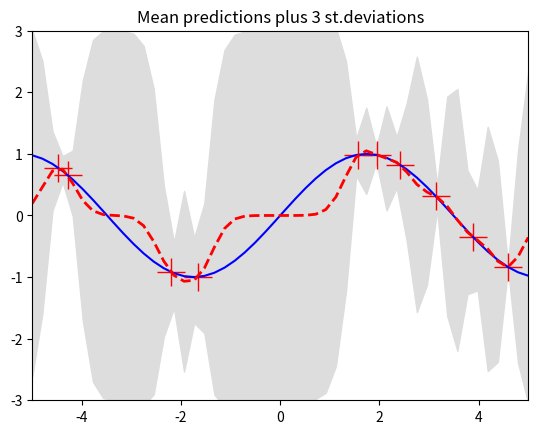
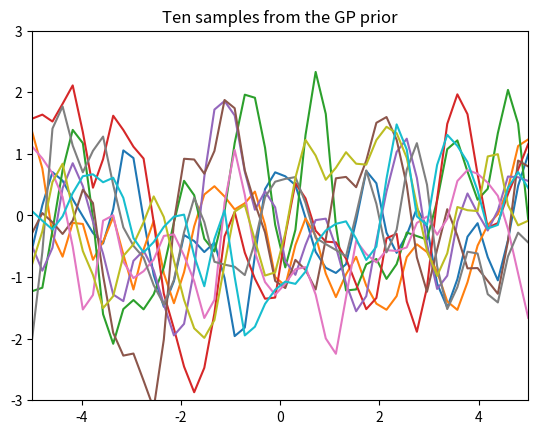
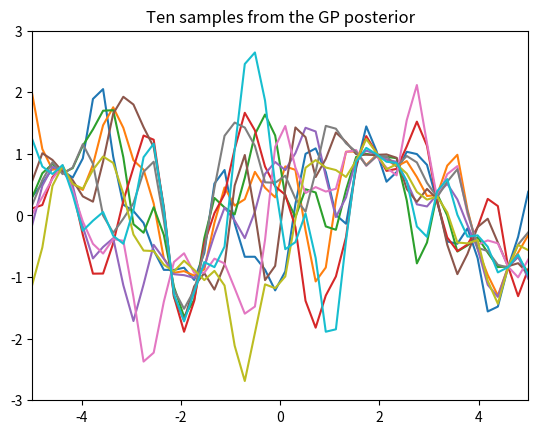

The matplotlib source for these figures, in order:
from __future__ import division
import numpy as np
import matplotlib.pyplot as pl

""" This is code for simple GP regression. It assumes a zero mean GP Prior """


# This is the true unknown function we are trying to approximate
f = lambda x: np.sin(0.9*x).flatten()
#f = lambda x: (0.25*(x**2)).flatten()


# Define the kernel
def kernel(a, b):
    """ GP squared exponential kernel """
    kernelParameter = 0.1
    sqdist = np.sum(a**2,1).reshape(-1,1) + np.sum(b**2,1) - 2*np.dot(a, b.T)
    return np.exp(-.5 * (1/kernelParameter) * sqdist)

N = 10         # number of training points.
n = 50         # number of test points.
s = 0.00005    # noise variance.

# Sample some input points and noisy versions of the function evaluated at
# these points.
X = np.random.uniform(-5, 5, size=(N,1))
y = f(X) + s*np.random.randn(N)

K = kernel(X, X)
L = np.linalg.cholesky(K + s*np.eye(N))

# points we're going to make predictions at.
Xtest = np.linspace(-5, 5, n).reshape(-1,1)

# compute the mean at our test points.
Lk = np.linalg.solve(L, kernel(X, Xtest))
mu = np.dot(Lk.T, np.linalg.solve(L, y))

# compute the variance at our test points.
K_ = kernel(Xtest, Xtest)
s2 = np.diag(K_) - np.sum(Lk**2, axis=0)
s = np.sqrt(s2)


# PLOTS:
pl.figure(1)
pl.clf()
pl.plot(X, y, 'r+', ms=20)
pl.plot(Xtest, f(Xtest), 'b-')
pl.gca().fill_between(Xtest.flat, mu-3*s, mu+3*s, color="#dddddd")
pl.plot(Xtest, mu, 'r--', lw=2)
pl.savefig('predictive.png', bbox_inches='tight')
pl.title('Mean predictions plus 3 st.deviations')
pl.axis([-5, 5, -3, 3])

# draw samples from the prior at our test points.
L = np.linalg.cholesky(K_ + 1e-6*np.eye(n))
f_prior = np.dot(L, np.random.normal(size=(n,10)))
pl.figure(2)
pl.clf()
pl.plot(Xtest, f_prior)
pl.title('Ten samples from the GP prior')
pl.axis([-5, 5, -3, 3])
pl.savefig('prior.png', bbox_inches='tight')

# draw samples from the posterior at our test points.
L = np.linalg.cholesky(K_ + 1e-6*np.eye(n) - np.dot(Lk.T, Lk))
f_post = mu.reshape(-1,1) + np.dot(L, np.random.normal(size=(n,10)))
pl.figure(3)
pl.clf()
pl.plot(Xtest, f_post)
pl.title('Ten samples from the GP posterior')
pl.axis([-5, 5, -3, 3])
pl.savefig('post.png', bbox_inches='tight')

pl.show()
